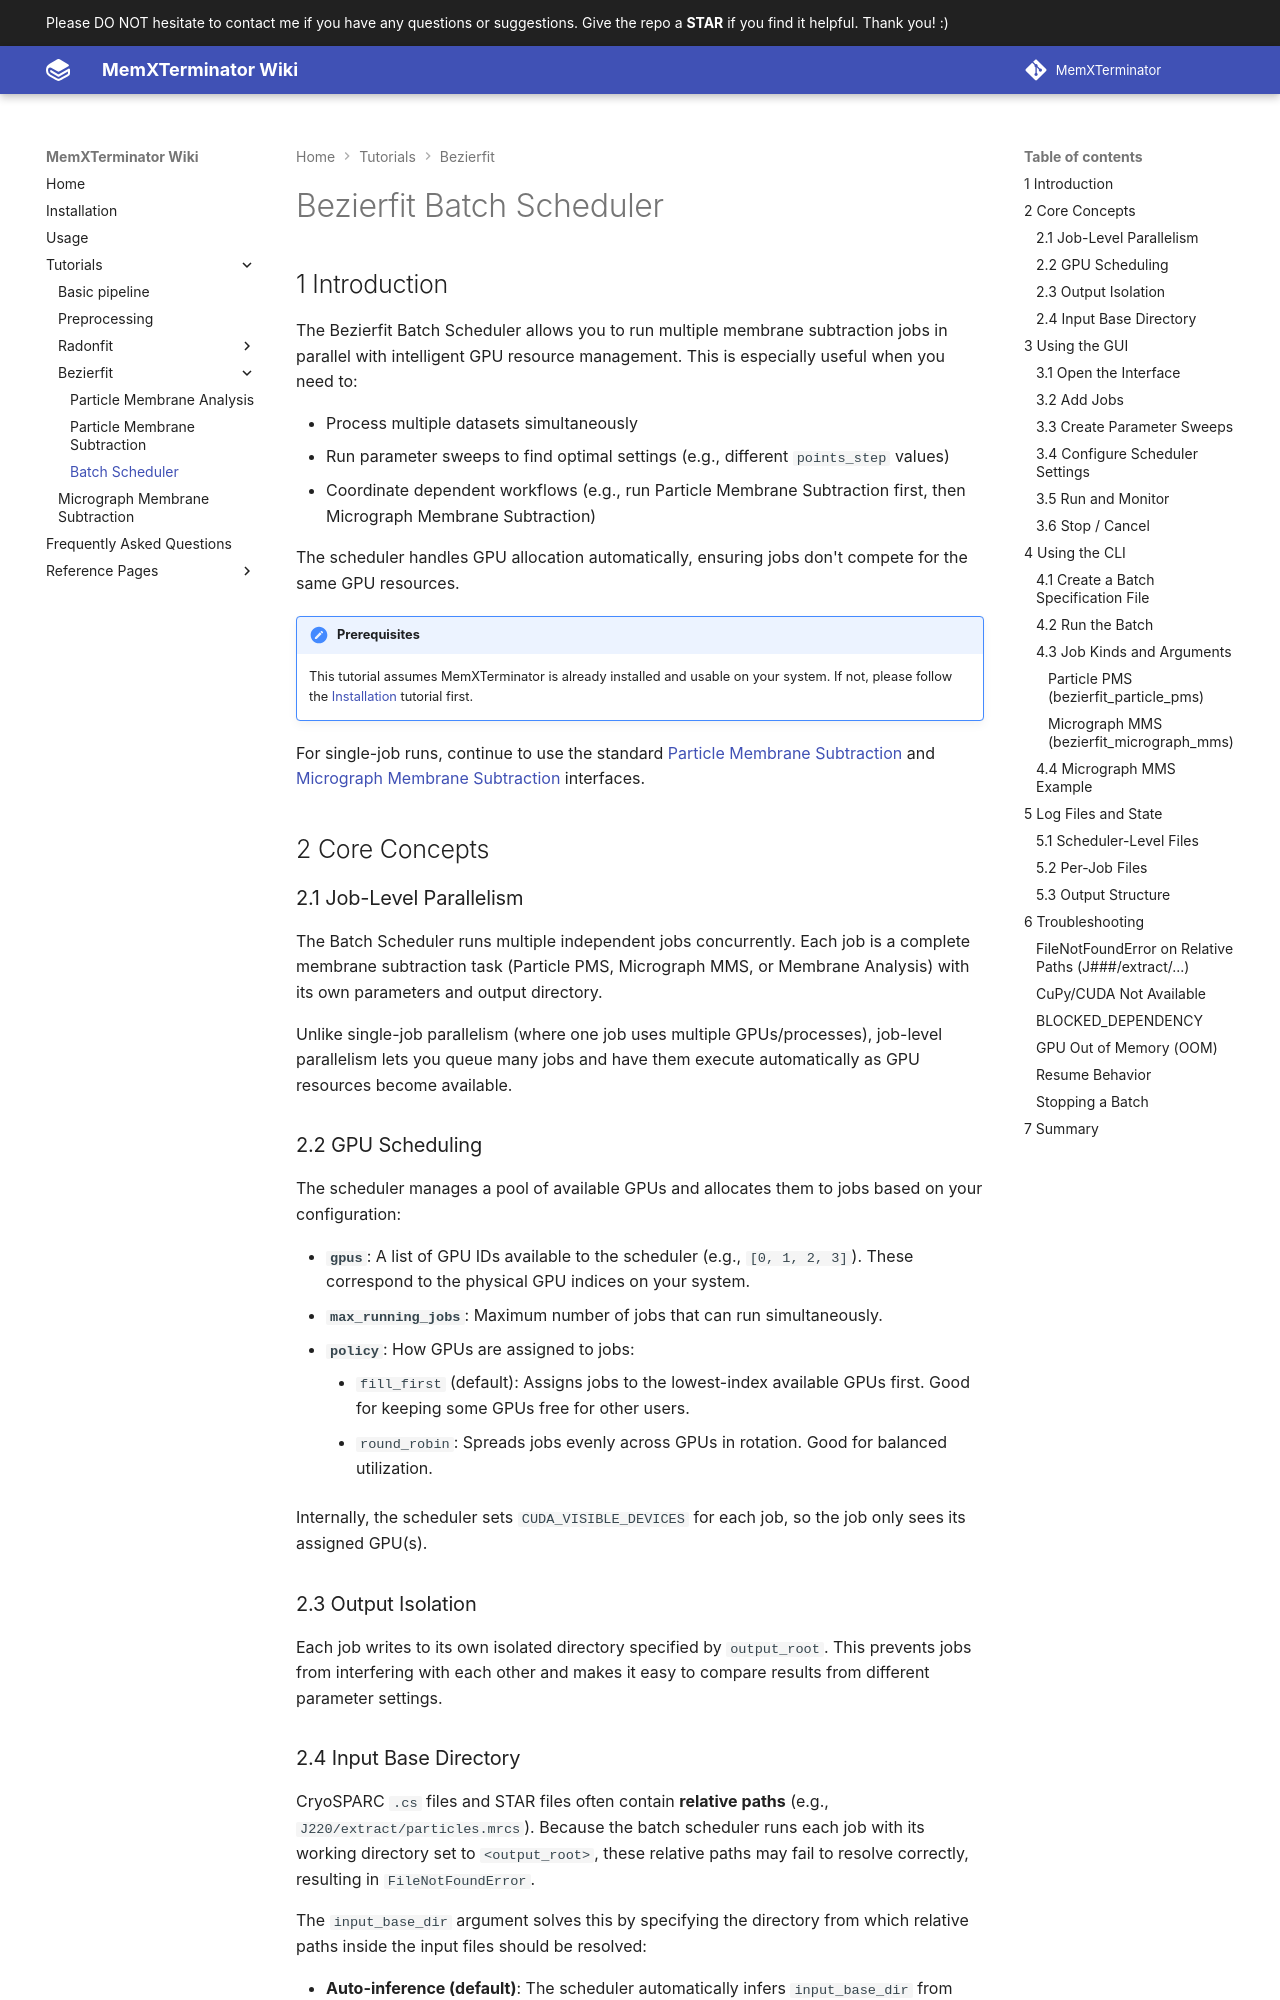

repository: MemXTerminator/wiki · page: tutorials/bezierfit-tutorials/bezierfit-batch-scheduler/index.html · generator: mkdocs

---
comments: true
---

# Bezierfit Batch Scheduler

## 1 Introduction

The Bezierfit Batch Scheduler allows you to run multiple membrane subtraction jobs in parallel with intelligent GPU resource management. This is especially useful when you need to:

* Process multiple datasets simultaneously
* Run parameter sweeps to find optimal settings (e.g., different `points_step` values)
* Coordinate dependent workflows (e.g., run Particle Membrane Subtraction first, then Micrograph Membrane Subtraction)

The scheduler handles GPU allocation automatically, ensuring jobs don't compete for the same GPU resources.

!!! Note "Prerequisites"
    This tutorial assumes MemXTerminator is already installed and usable on your system.
    If not, please follow the [Installation](../installation.md) tutorial first.

For single-job runs, continue to use the standard [Particle Membrane Subtraction](./bezierfit-particle-mem-subtraction.md) and [Micrograph Membrane Subtraction](./bezierfit-mms.md) interfaces.

## 2 Core Concepts

### 2.1 Job-Level Parallelism

The Batch Scheduler runs multiple independent jobs concurrently. Each job is a complete membrane subtraction task (Particle PMS, Micrograph MMS, or Membrane Analysis) with its own parameters and output directory.

Unlike single-job parallelism (where one job uses multiple GPUs/processes), job-level parallelism lets you queue many jobs and have them execute automatically as GPU resources become available.

### 2.2 GPU Scheduling

The scheduler manages a pool of available GPUs and allocates them to jobs based on your configuration:

* **`gpus`**: A list of GPU IDs available to the scheduler (e.g., `[0, 1, 2, 3]`). These correspond to the physical GPU indices on your system.
* **`max_running_jobs`**: Maximum number of jobs that can run simultaneously.
* **`policy`**: How GPUs are assigned to jobs:
    * `fill_first` (default): Assigns jobs to the lowest-index available GPUs first. Good for keeping some GPUs free for other users.
    * `round_robin`: Spreads jobs evenly across GPUs in rotation. Good for balanced utilization.

Internally, the scheduler sets `CUDA_VISIBLE_DEVICES` for each job, so the job only sees its assigned GPU(s).

### 2.3 Output Isolation

Each job writes to its own isolated directory specified by `output_root`. This prevents jobs from interfering with each other and makes it easy to compare results from different parameter settings.
